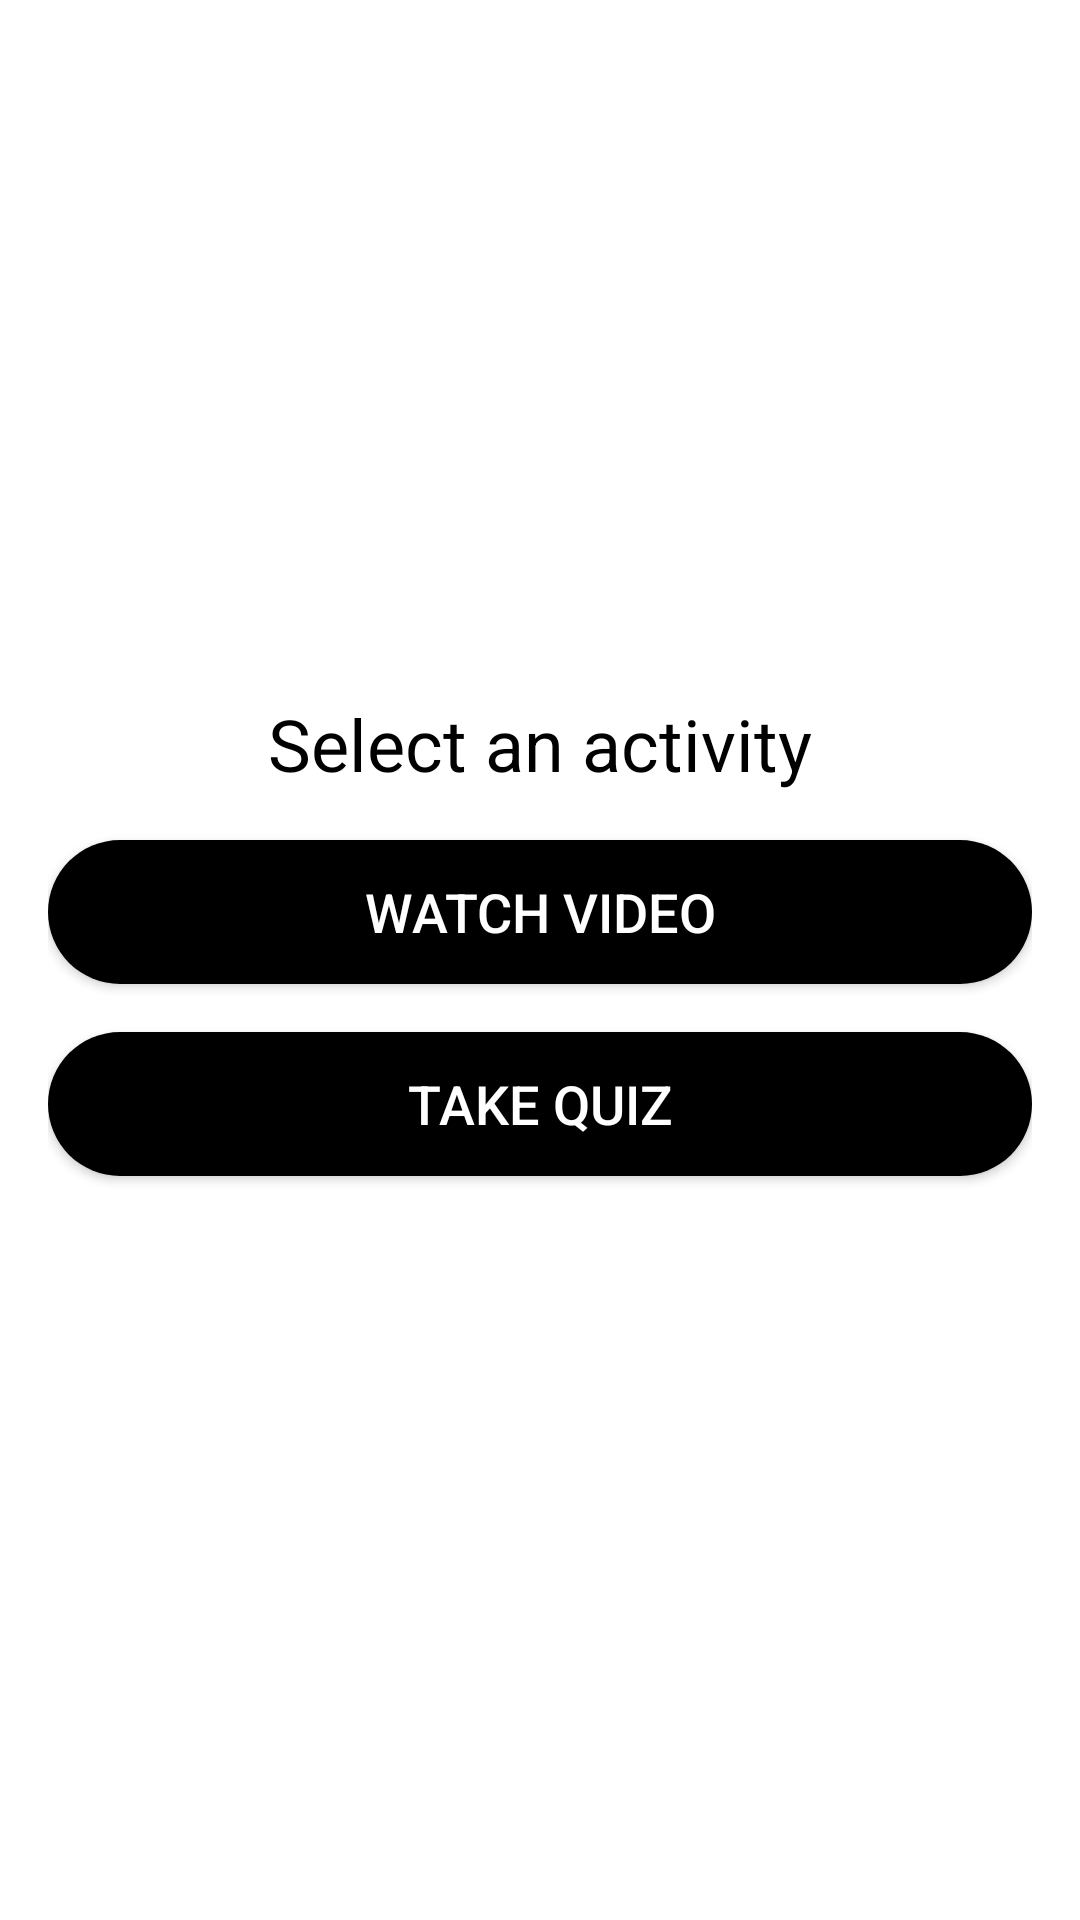

Write the Android layout XML for this screen, with the resource values it uses.
<!-- AndroidManifest.xml: application theme Theme.Kidzaidssj -->
<!-- res/layout/activity_age_group1.xml -->
<?xml version="1.0" encoding="utf-8"?>
<LinearLayout xmlns:android="http://schemas.android.com/apk/res/android"
    android:layout_width="match_parent"
    android:layout_height="match_parent"
    android:orientation="vertical"
    android:gravity="center"
    android:padding="16dp"
    android:background="@drawable/age1">

    <TextView
        android:id="@+id/titleText"
        android:layout_width="wrap_content"
        android:layout_height="wrap_content"
        android:text="Select an activity"
        android:textSize="24sp"
        android:textColor="@color/colorBlack"
        android:paddingBottom="16dp"/>

    
    <Button
        android:id="@+id/buttonVideo"
        android:layout_width="match_parent"
        android:layout_height="wrap_content"
        android:text="Watch Video"
        android:textSize="18sp"
        android:background="@drawable/round_button"
        android:textColor="@android:color/white"
        android:layout_marginBottom="16dp"/>

    
    <Button
        android:id="@+id/buttonQuiz"
        android:layout_width="match_parent"
        android:layout_height="wrap_content"
        android:text="Take Quiz"
        android:textSize="18sp"
        android:background="@drawable/round_button"
        android:textColor="@android:color/white"
        android:layout_marginBottom="16dp"/>


</LinearLayout>
<!-- resources referenced by this layout -->
<resources>
  <color name="colorBlack">#000000</color>
  <!-- drawable round_button (drawable) -->
  <?xml version="1.0" encoding="utf-8"?>
  <shape xmlns:android="http://schemas.android.com/apk/res/android">
      <solid android:color="@color/black" />
      <corners android:radius="24dp"/>
      <padding
          android:left="16dp"
          android:right="16dp"
          android:top="8dp"
          android:bottom="8dp"/>
  </shape>
  <style name="Theme.Kidzaidssj" parent="Theme.MaterialComponents.DayNight.DarkActionBar">
          
      </style>
  <color name="black">#000000</color>
</resources>
